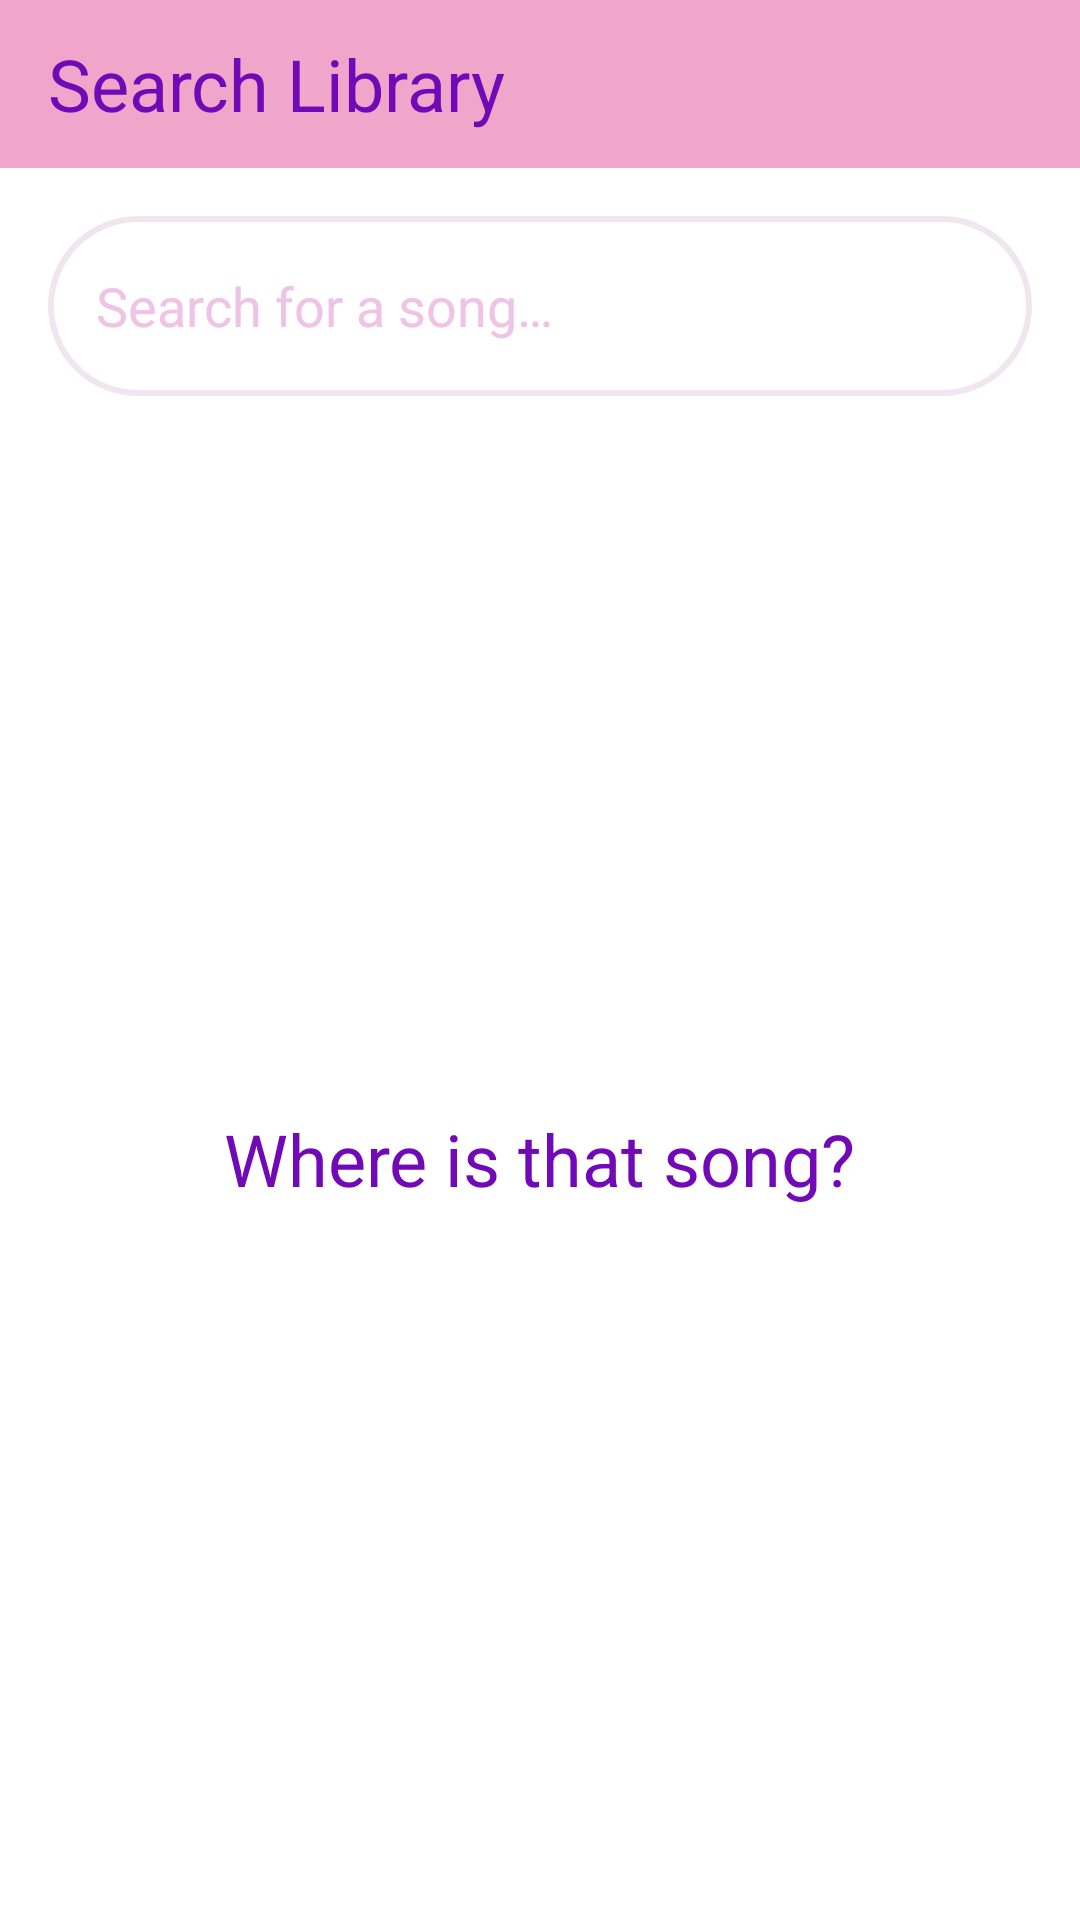

Produce the Android XML layout that renders to this screen, including the resource entries it uses.
<!-- AndroidManifest.xml: application theme AppTheme -->
<!-- res/layout/activity_search_library.xml -->
<?xml version="1.0" encoding="utf-8"?>
<androidx.constraintlayout.widget.ConstraintLayout xmlns:android="http://schemas.android.com/apk/res/android"
    xmlns:app="http://schemas.android.com/apk/res-auto"
    xmlns:tools="http://schemas.android.com/tools"
    android:layout_width="match_parent"
    android:layout_height="match_parent"
    tools:context=".ui.search.SearchLibraryActivity">

    <com.google.android.material.appbar.AppBarLayout
        android:id="@+id/app_bar"
        android:layout_width="match_parent"
        android:layout_height="?attr/actionBarSize"
        app:layout_constraintBottom_toBottomOf="parent"
        app:layout_constraintEnd_toEndOf="parent"
        app:layout_constraintStart_toStartOf="parent"
        app:layout_constraintTop_toTopOf="parent"
        app:layout_constraintVertical_bias="0.0">

        <androidx.appcompat.widget.Toolbar
            android:id="@+id/tool_bar"
            android:layout_width="match_parent"
            android:layout_height="wrap_content"
            android:background="@color/colorGradientStart"
            app:navigationIcon="@drawable/ic_arrow_back_black"
            app:title="Search Library"
            app:titleTextAppearance="@style/TextAppearance.MaterialComponents.Headline5"
            app:titleTextColor="@color/colorPrimary" />

    </com.google.android.material.appbar.AppBarLayout>

    <EditText
        android:id="@+id/search_edit_text"
        android:layout_width="match_parent"
        android:layout_height="60dp"
        android:background="@drawable/round_corners_edit_text_background"
        android:hint="@string/search_box_hint"
        android:paddingStart="16dp"
        android:paddingEnd="16dp"
        android:textColorHint="@color/colorGradientCenter"
        android:layout_margin="16dp"
        app:layout_constraintVertical_bias="0.0"
        app:layout_constraintTop_toBottomOf="@id/app_bar"
        app:layout_constraintBottom_toBottomOf="parent"
        app:layout_constraintStart_toStartOf="parent"
        app:layout_constraintEnd_toEndOf="parent"
         />
   <androidx.recyclerview.widget.RecyclerView
       android:id="@+id/results_list"
       android:layout_width="match_parent"
       android:layout_height="0dp"
       tools:listitem="@layout/song_item"
       android:layout_marginStart="16dp"
       android:layout_marginTop="16dp"
       app:layoutManager="androidx.recyclerview.widget.LinearLayoutManager"
       app:layout_constraintTop_toBottomOf="@id/search_edit_text"
       app:layout_constraintBottom_toBottomOf="parent"
       app:layout_constraintStart_toStartOf="parent"
       app:layout_constraintEnd_toEndOf="parent" />

    <TextView
        android:id="@+id/search_info"
        android:layout_width="wrap_content"
        android:layout_height="wrap_content"
        android:text="@string/where_is_that_song"
        android:textAppearance="@style/TextAppearance.MaterialComponents.Headline5"
        android:textColor="@color/colorPrimary"
        app:layout_constraintBottom_toBottomOf="parent"
        app:layout_constraintEnd_toEndOf="parent"
        app:layout_constraintStart_toStartOf="parent"
        app:layout_constraintTop_toBottomOf="@id/search_edit_text" />
</androidx.constraintlayout.widget.ConstraintLayout>
<!-- res/layout/song_item.xml (included above) -->
<?xml version="1.0" encoding="utf-8"?>
<androidx.constraintlayout.widget.ConstraintLayout xmlns:android="http://schemas.android.com/apk/res/android"
    android:layout_width="match_parent"
    android:layout_height="wrap_content"
    android:layout_marginTop="12dp"
    android:elevation="2dp"
    xmlns:app="http://schemas.android.com/apk/res-auto"
    xmlns:tools="http://schemas.android.com/tools">
    <ImageView
        android:id="@+id/song_cover"
        android:layout_width="90dp"
        android:layout_height="90dp"
        android:scaleType="fitXY"
        android:src="@color/colorGradientCenter"
        app:layout_constraintVertical_bias="0.0"
        app:layout_constraintHorizontal_bias="0.0"
        app:layout_constraintTop_toTopOf="parent"
        app:layout_constraintBottom_toBottomOf="parent"
        app:layout_constraintStart_toStartOf="parent"
        app:layout_constraintEnd_toEndOf="parent"
        android:contentDescription="@string/song_art_content_description" />
    <TextView
        android:id="@+id/song_title"
        android:layout_width="wrap_content"
        android:layout_height="wrap_content"
        tools:text="Starboy feat(Daft Punk)"
        android:textAppearance="@style/TextAppearance.MaterialComponents.Headline5"
        android:textColor="@color/colorPrimaryDark"
        android:layout_margin="8dp"
        app:layout_constraintVertical_bias="0.0"
        app:layout_constraintHorizontal_bias="0.0"
        app:layout_constraintTop_toTopOf="parent"
        app:layout_constraintBottom_toBottomOf="parent"
        app:layout_constraintStart_toEndOf="@id/song_cover"
        app:layout_constraintEnd_toEndOf="parent"
        />
    <TextView
        android:id="@+id/song_artist"
        android:layout_width="wrap_content"
        android:layout_height="wrap_content"
        tools:text="The weeknd"
        android:textAppearance="@style/TextAppearance.MaterialComponents.Headline6"
        android:textColor="@color/colorPrimary"
        android:layout_margin="8dp"
        app:layout_constraintVertical_bias="0.0"
        app:layout_constraintHorizontal_bias="0.0"
        app:layout_constraintTop_toBottomOf="@id/song_title"
        app:layout_constraintBottom_toBottomOf="parent"
        app:layout_constraintStart_toEndOf="@id/song_cover"
        app:layout_constraintEnd_toEndOf="parent"
        />
    <ImageButton
        android:layout_width="wrap_content"
        android:layout_height="wrap_content"
        android:background="@drawable/ic_more_horiz_black_24dp"
        android:layout_marginStart="8dp"
        android:layout_marginEnd="8dp"
        app:layout_constraintVertical_bias="0.5"
        app:layout_constraintHorizontal_bias="1"
        app:layout_constraintTop_toTopOf="parent"
        app:layout_constraintBottom_toBottomOf="parent"
        app:layout_constraintStart_toEndOf="@id/song_title"
        app:layout_constraintEnd_toEndOf="parent"
        android:contentDescription="@string/song_options_menu_content_description" />
</androidx.constraintlayout.widget.ConstraintLayout>
<!-- resources referenced by this layout -->
<resources>
  <color name="colorGradientCenter">#efc3e6</color>
  <color name="colorGradientStart">#f0a6ca</color>
  <color name="colorPrimary">#7209b7</color>
  <color name="colorPrimaryDark">#4361ee</color>
  <!-- drawable ic_more_horiz_black_24dp (drawable) -->
  <vector android:autoMirrored="true" android:height="48dp"
      android:viewportHeight="24.0" android:viewportWidth="24.0"
      android:width="48dp" xmlns:android="http://schemas.android.com/apk/res/android">
      <path android:fillColor="@color/colorGradientStart" android:pathData="M6,10c-1.1,0 -2,0.9 -2,2s0.9,2 2,2 2,-0.9 2,-2 -0.9,-2 -2,-2zM18,10c-1.1,0 -2,0.9 -2,2s0.9,2 2,2 2,-0.9 2,-2 -0.9,-2 -2,-2zM12,10c-1.1,0 -2,0.9 -2,2s0.9,2 2,2 2,-0.9 2,-2 -0.9,-2 -2,-2z"/>
  </vector>
  <!-- drawable round_corners_edit_text_background (drawable) -->
  <?xml version="1.0" encoding="utf-8"?>
  <selector xmlns:android="http://schemas.android.com/apk/res/android">
      <item android:state_pressed="true">
          <shape
                  android:shape="rectangle"
              >
              <stroke android:width="2dp" android:color="@color/colorGradientCenter"/>
              <corners android:radius="30dp"/>
          </shape>
      </item>
  
      <item android:state_pressed="false" android:state_enabled="false">
          <shape
              android:shape="rectangle"
              >
              <stroke android:width="2dp" android:color="@color/colorGradientEnd"/>
              <corners android:radius="30dp"/>
          </shape>
      </item>
      <item android:state_focused="true" android:state_enabled="true">
          <shape
              android:shape="rectangle"
              >
              <stroke android:width="2dp" android:color="@color/colorGradientCenter"/>
              <corners android:radius="30dp"/>
          </shape>
      </item>
  
      <item android:state_focused="false" android:state_enabled="false">
          <shape
              android:shape="rectangle"
              >
              <stroke android:width="2dp" android:color="@color/colorGradientEnd"/>
              <corners android:radius="30dp"/>
          </shape>
      </item>
  
  </selector>
  <string name="search_box_hint">Search for a song…</string>
  <string name="song_art_content_description">Song art</string>
  <string name="song_options_menu_content_description">Song options menu</string>
  <string name="where_is_that_song">Where is that song?</string>
  <style name="AppTheme" parent="Theme.MaterialComponents.DayNight.NoActionBar">
          
          <item name="colorPrimary">@color/colorPrimary</item>
          <item name="colorPrimaryDark">@color/colorPrimaryDark</item>
          <item name="colorAccent">@color/colorAccent</item>
      </style>
  <color name="colorGradientEnd">@color/colorAccent</color>
  <color name="colorAccent">#f0e6ef</color>
</resources>
